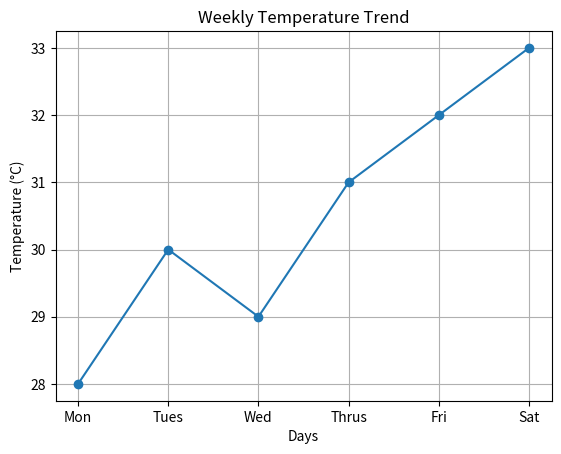

This chart was generated by the following Python code:
import matplotlib.pyplot as plt

days = ["Mon", "Tues", "Wed", "Thrus", "Fri", "Sat"]
temp = [28, 30 , 29, 31, 32, 33]

plt.plot(days, temp, marker= 'o')
plt.xlabel("Days")
plt.ylabel("Temperature (°C)")
plt.title("Weekly Temperature Trend")
plt.grid(True)
plt.show()
